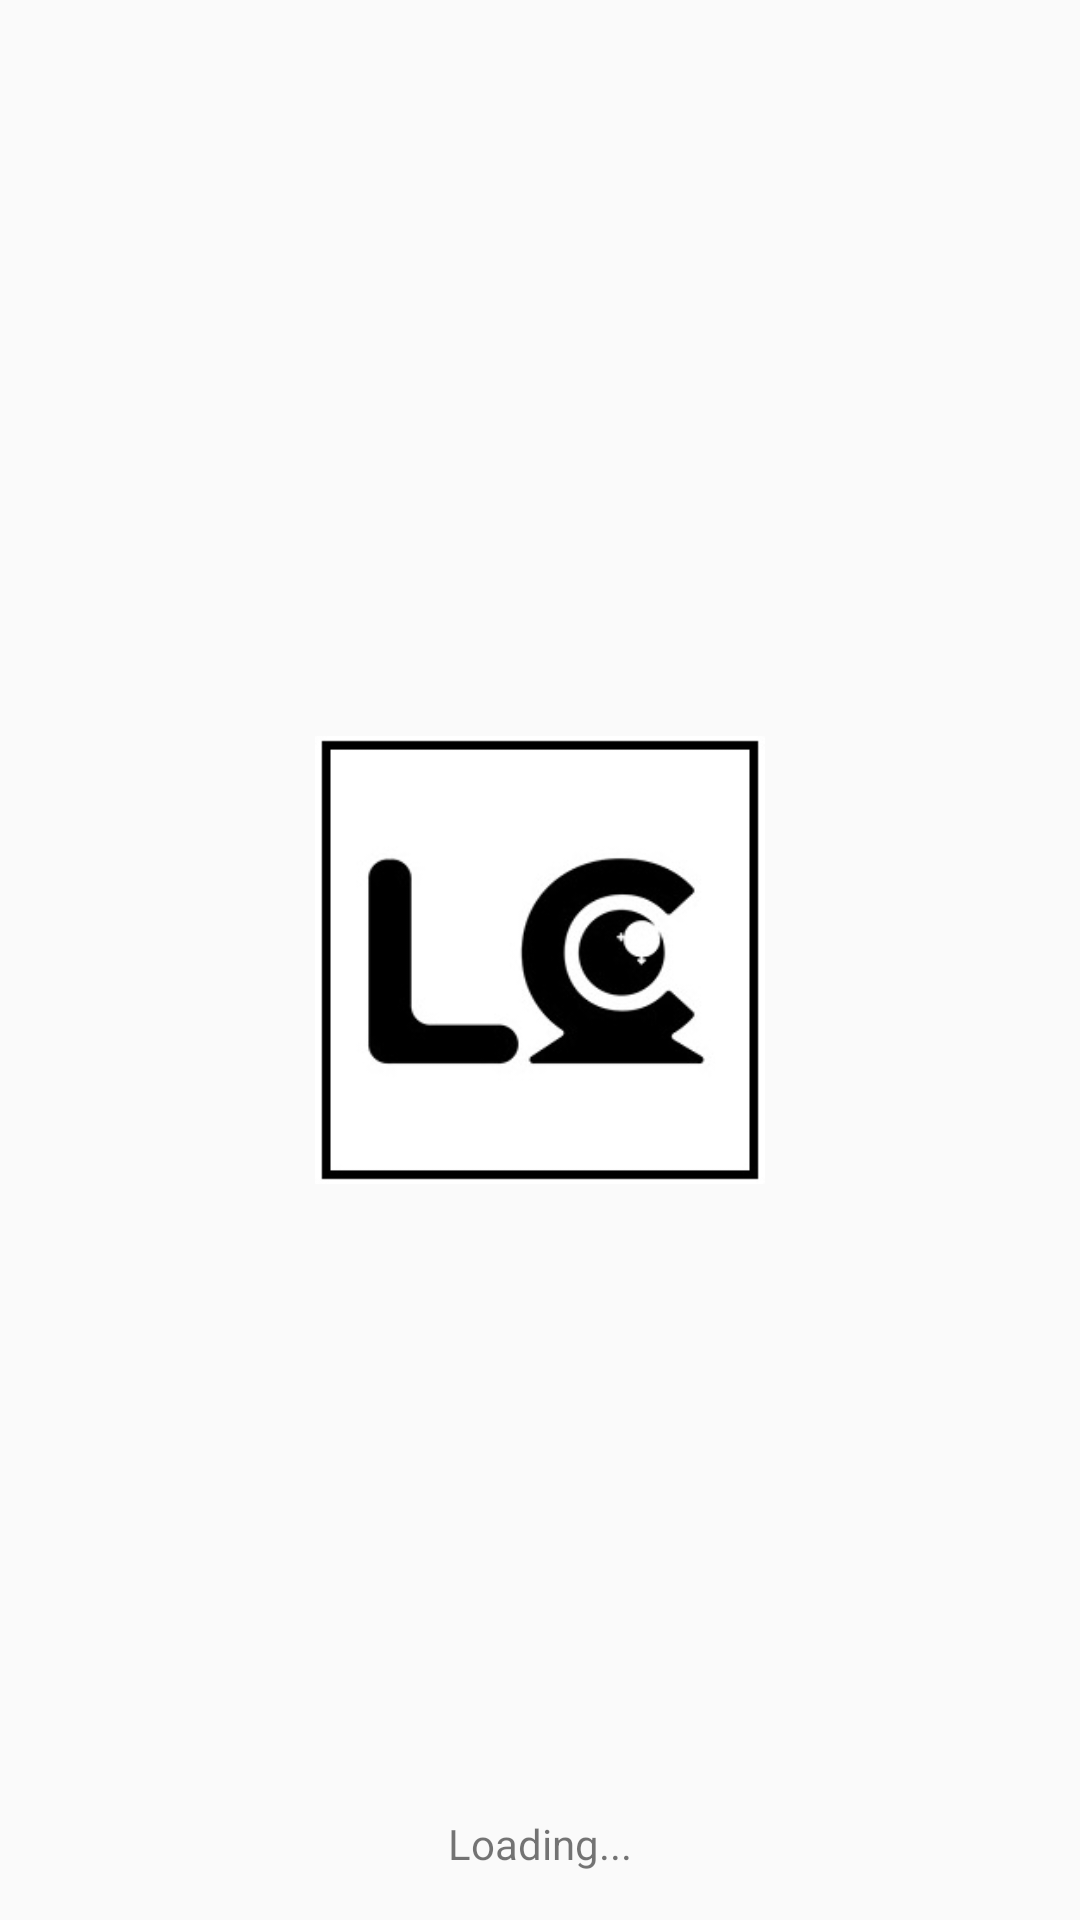

The Android layout XML behind this screen, and the referenced resources:
<!-- AndroidManifest.xml: application theme Theme.LiveCamera -->
<!-- res/layout/activity_splash_screen.xml -->
<?xml version="1.0" encoding="utf-8"?>
<androidx.constraintlayout.widget.ConstraintLayout xmlns:android="http://schemas.android.com/apk/res/android"
    xmlns:app="http://schemas.android.com/apk/res-auto"
    xmlns:tools="http://schemas.android.com/tools"
    android:layout_width="match_parent"
    android:layout_height="match_parent"
    tools:context=".SplashScreen">

    <ImageView
        android:id="@+id/logo"
        android:layout_width="150dp"
        android:layout_height="0dp"
        app:layout_constraintBottom_toBottomOf="parent"
        app:layout_constraintEnd_toEndOf="parent"
        app:layout_constraintStart_toStartOf="parent"
        app:layout_constraintTop_toTopOf="parent"
        app:srcCompat="@drawable/livecamera" />

    <TextView
        android:id="@+id/loadingText"
        android:layout_width="0dp"
        android:layout_height="wrap_content"
        android:layout_marginBottom="16dp"
        android:gravity="center"
        android:text="Loading..."
        app:layout_constraintBottom_toBottomOf="parent"
        app:layout_constraintEnd_toEndOf="parent"
        app:layout_constraintStart_toStartOf="parent" />
</androidx.constraintlayout.widget.ConstraintLayout>
<!-- resources referenced by this layout -->
<resources>
  <!-- drawable livecamera: png bitmap (drawable-v24, 12579 bytes) -->
  <style name="Theme.LiveCamera" parent="Theme.AppCompat.Light.NoActionBar">
          
          <item name="colorPrimary">@color/purple_500</item>
          <item name="colorPrimaryVariant">@color/purple_700</item>
          <item name="colorOnPrimary">@color/white</item>
          
          <item name="colorSecondary">@color/teal_200</item>
          <item name="colorSecondaryVariant">@color/teal_700</item>
          <item name="colorOnSecondary">@color/black</item>
          
          <item name="android:statusBarColor" tools:targetApi="l">?attr/colorPrimaryVariant</item>
          
          <item name="android:windowNoTitle">true</item>
          <item name="android:windowFullscreen">true</item>
      </style>
  <!-- not gathered from this repository: default colours our renderer supplied (Android Studio template values) -->
  <color name="purple_500">#FF6200EE</color>
  <color name="purple_700">#FF3700B3</color>
  <color name="teal_200">#FF03DAC5</color>
  <color name="teal_700">#FF018786</color>
  <color name="black">#FF000000</color>
  <color name="white">#FFFFFFFF</color>
</resources>
